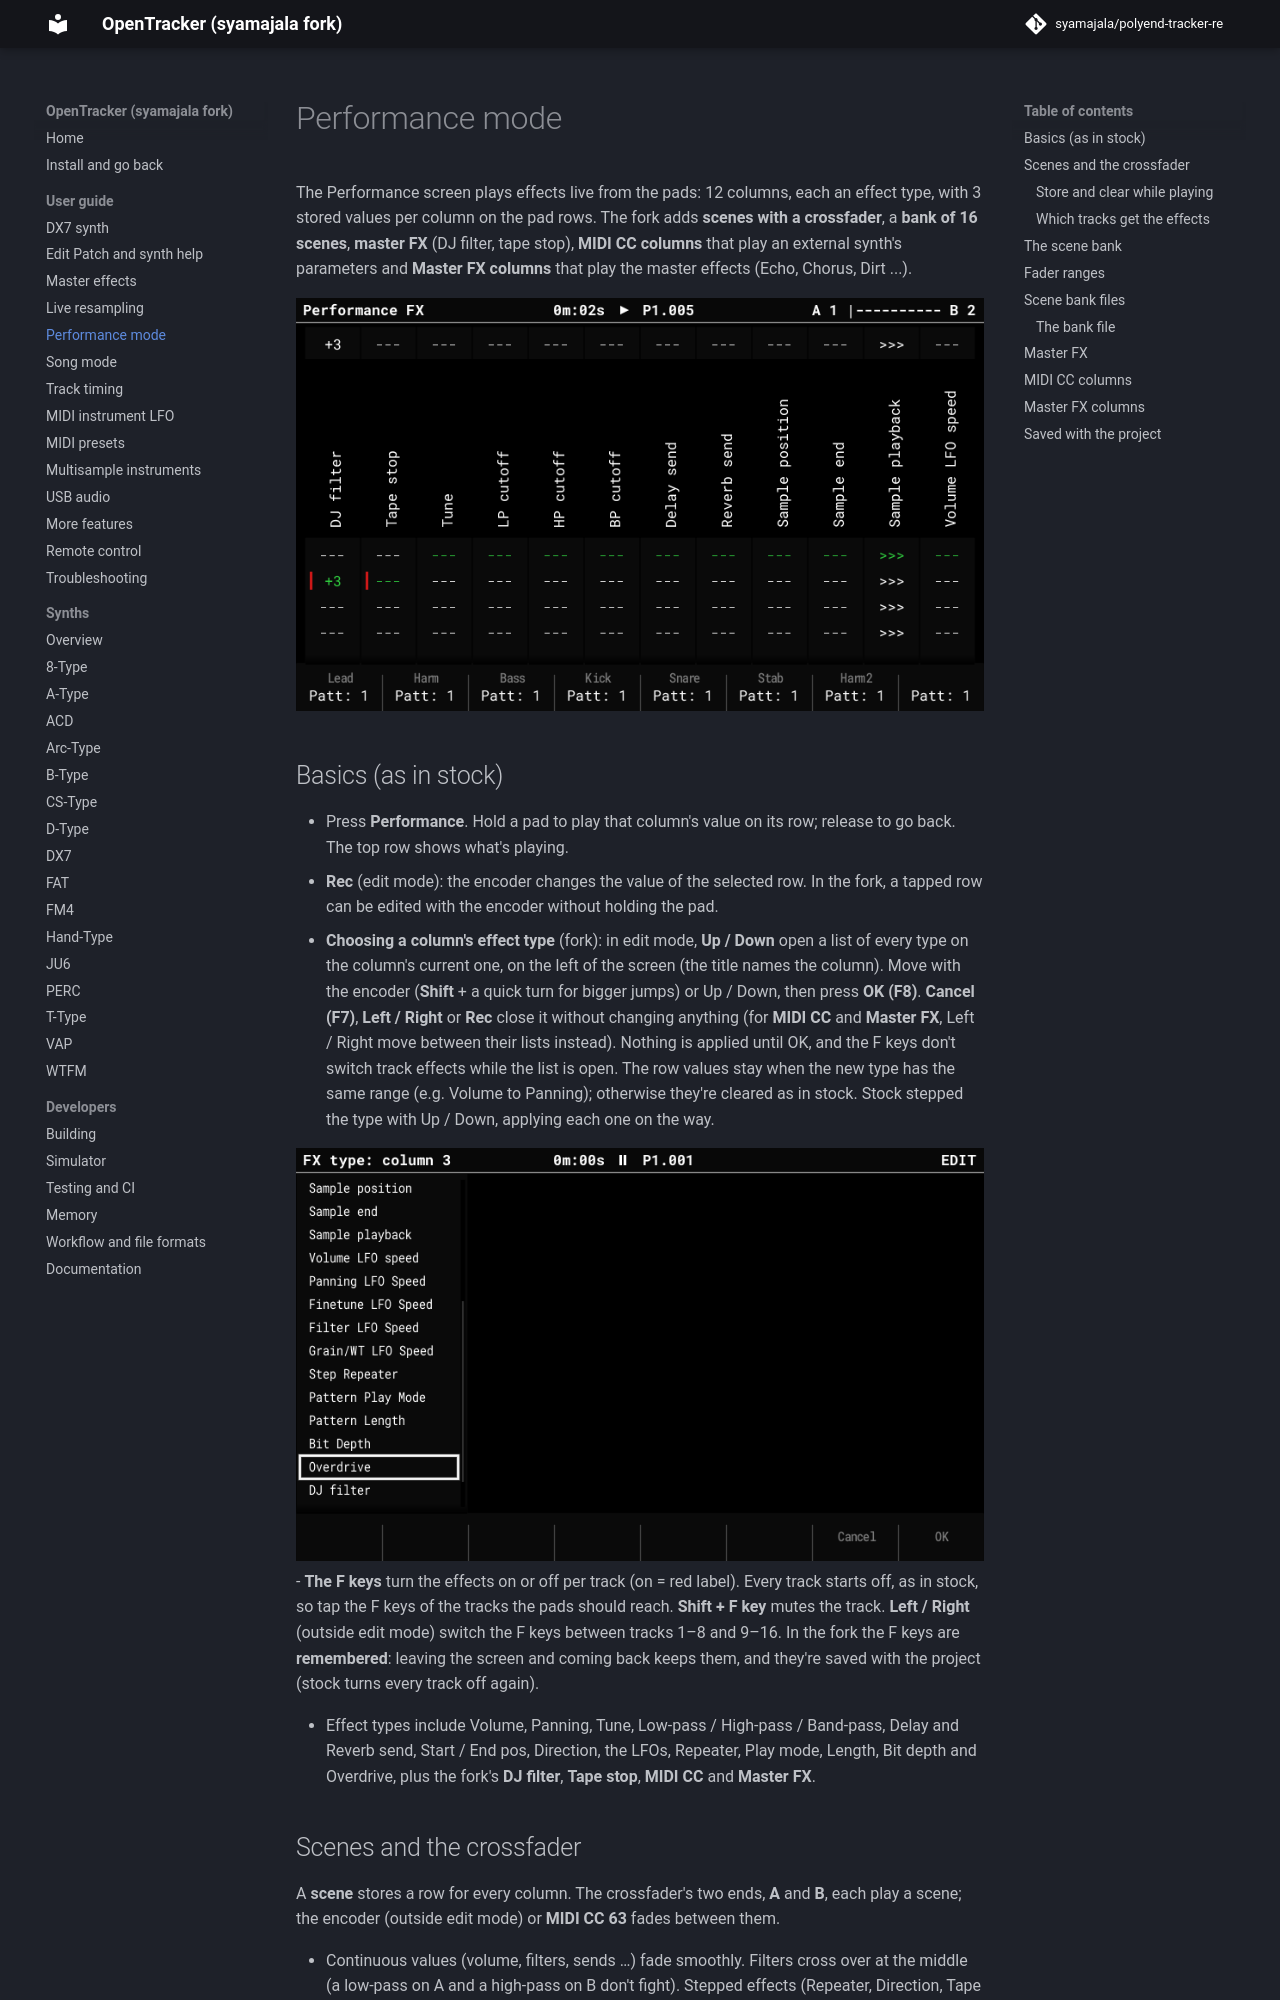

repository: syamajala/polyend-tracker-re · page: dev/guide/performance/index.html · generator: mkdocs

# Performance mode

The Performance screen plays effects live from the pads: 12 columns, each an effect type,
with 3 stored values per column on the pad rows. The fork adds **scenes with a
crossfader**, a **bank of 16 scenes**, **master FX** (DJ filter, tape stop), **MIDI CC
columns** that play an external synth's parameters and **Master FX columns** that play the
master effects (Echo, Chorus, Dirt ...).

![Performance with the DJ filter held](../images/performance.png)

## Basics (as in stock)

- Press **Performance**. Hold a pad to play that column's value on its row; release to go
  back. The top row shows what's playing.
- **Rec** (edit mode): the encoder changes the value of the selected row. In the fork, a
  tapped row can be edited with the encoder without holding the pad.
- **Choosing a column's effect type** (fork): in edit mode, **Up / Down** open a list of
  every type on the column's current one, on the left of the screen (the title names the
  column). Move with the encoder (**Shift** + a quick turn for bigger jumps) or Up / Down,
  then press **OK (F8)**. **Cancel (F7)**, **Left / Right** or **Rec** close it without
  changing anything (for **MIDI CC** and **Master FX**, Left / Right move between their lists instead). Nothing is applied until OK, and the F keys
  don't switch track effects while the list is open. The row values stay when the new
  type has the same range (e.g. Volume to Panning); otherwise they're cleared as in stock.
  Stock stepped the type with Up / Down, applying each one on the way.

![The effect type list](../images/perf-type-list.png)
- **The F keys** turn the effects on or off per track (on = red label). Every track starts
  off, as in stock, so tap the F keys of the tracks the pads should reach. **Shift + F key**
  mutes the track. **Left / Right** (outside edit mode) switch the F keys between tracks 1–8
  and 9–16. In the fork the F keys are **remembered**: leaving the screen and coming back
  keeps them, and they're saved with the project (stock turns every track off again).

- Effect types include Volume, Panning, Tune, Low-pass / High-pass / Band-pass, Delay and
  Reverb send, Start / End pos, Direction, the LFOs, Repeater, Play mode, Length, Bit depth
  and Overdrive, plus the fork's **DJ filter**, **Tape stop**, **MIDI CC** and **Master FX**.
